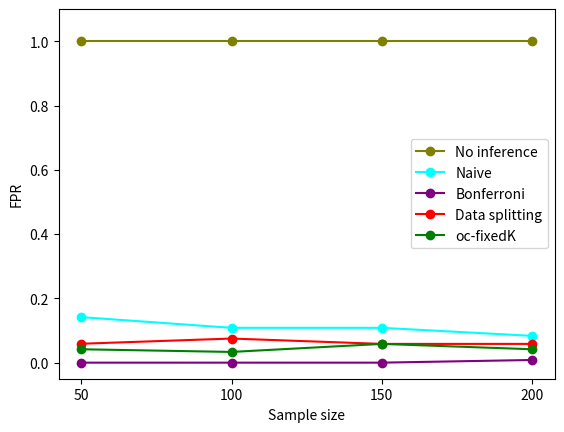

Here is the Python script that generated this plot: (Note: this script raises an exception after producing the figure.)

import matplotlib.pyplot as plt

def plotAICFPR():
    # Sample data for demonstration; replace with your actual data
    sample_sizes = [50, 100, 150, 200]

    no_inf = [1.0, 1.0, 1.0, 1.0]
    naive = [0.141666666666, 0.10833333333334, 0.10833333333334, 0.0833333333]
    bonferroni = [0.0, 0.0, 0.0, 0.008333333]
    ds = [0.0588235294117, 0.075, 0.05833333333, 0.058333333333333]
    oc = [0.04166667, 0.033333333, 0.0583333333, 0.0416666666]
    # para = []

    plt.plot(sample_sizes, no_inf, label='No inference', marker='o', color='olive')
    plt.plot(sample_sizes, naive, label='Naive', marker='o', color='cyan')
    plt.plot(sample_sizes, bonferroni, label='Bonferroni', marker='o', color='purple')
    plt.plot(sample_sizes, ds, label='Data splitting', marker='o', color='red')
    plt.plot(sample_sizes, oc, label='oc-fixedK', marker='o', color='green')
    # plt.plot(sample_sizes, para, label='para-fixedK', marker='o', color='blue')

    plt.xlabel('Sample size')
    plt.ylabel('FPR')
    plt.ylim(-0.05, 1.1)
    plt.xticks(sample_sizes)
    plt.legend()
    plt.savefig('plot/FPR_AIC.pdf', format = 'pdf')
    plt.show()
def plotAICTPR():
    true_beta_t = [0.5, 1.0, 1.5, 2.0]

    bonferroni = [0.008333333333333, 0.03361344537815126, 0.05833333333333, 0.06666666666667]
    ds = [0.041666666667, 0.0916666666, 0.125, 0.158333333333]
    oc = [0.0416666667, 0.05, 0.05833333, 0.0666666667]
    para = []

    # Plot each series with different colors and markers
    plt.plot(true_beta_t, bonferroni, label='Bonferroni', marker='o', color='purple')
    plt.plot(true_beta_t, ds, label='Data splitting', marker='o', color='red')
    plt.plot(true_beta_t, oc, label='oc-AIC', marker='o', color='green')
    # plt.plot(true_beta_t, parafixedk, label='para-AIC', marker='o', color='blue')


    plt.xlabel('True beta')
    plt.ylabel('TPR')

    plt.ylim(-0.05, 1.1)
    plt.xticks(true_beta_t)
    plt.legend()
    plt.savefig('plot/TPR_AIC.pdf', format = 'pdf')
    plt.show()

if __name__ == "__main__":
    plotAICFPR()
    plotAICTPR()